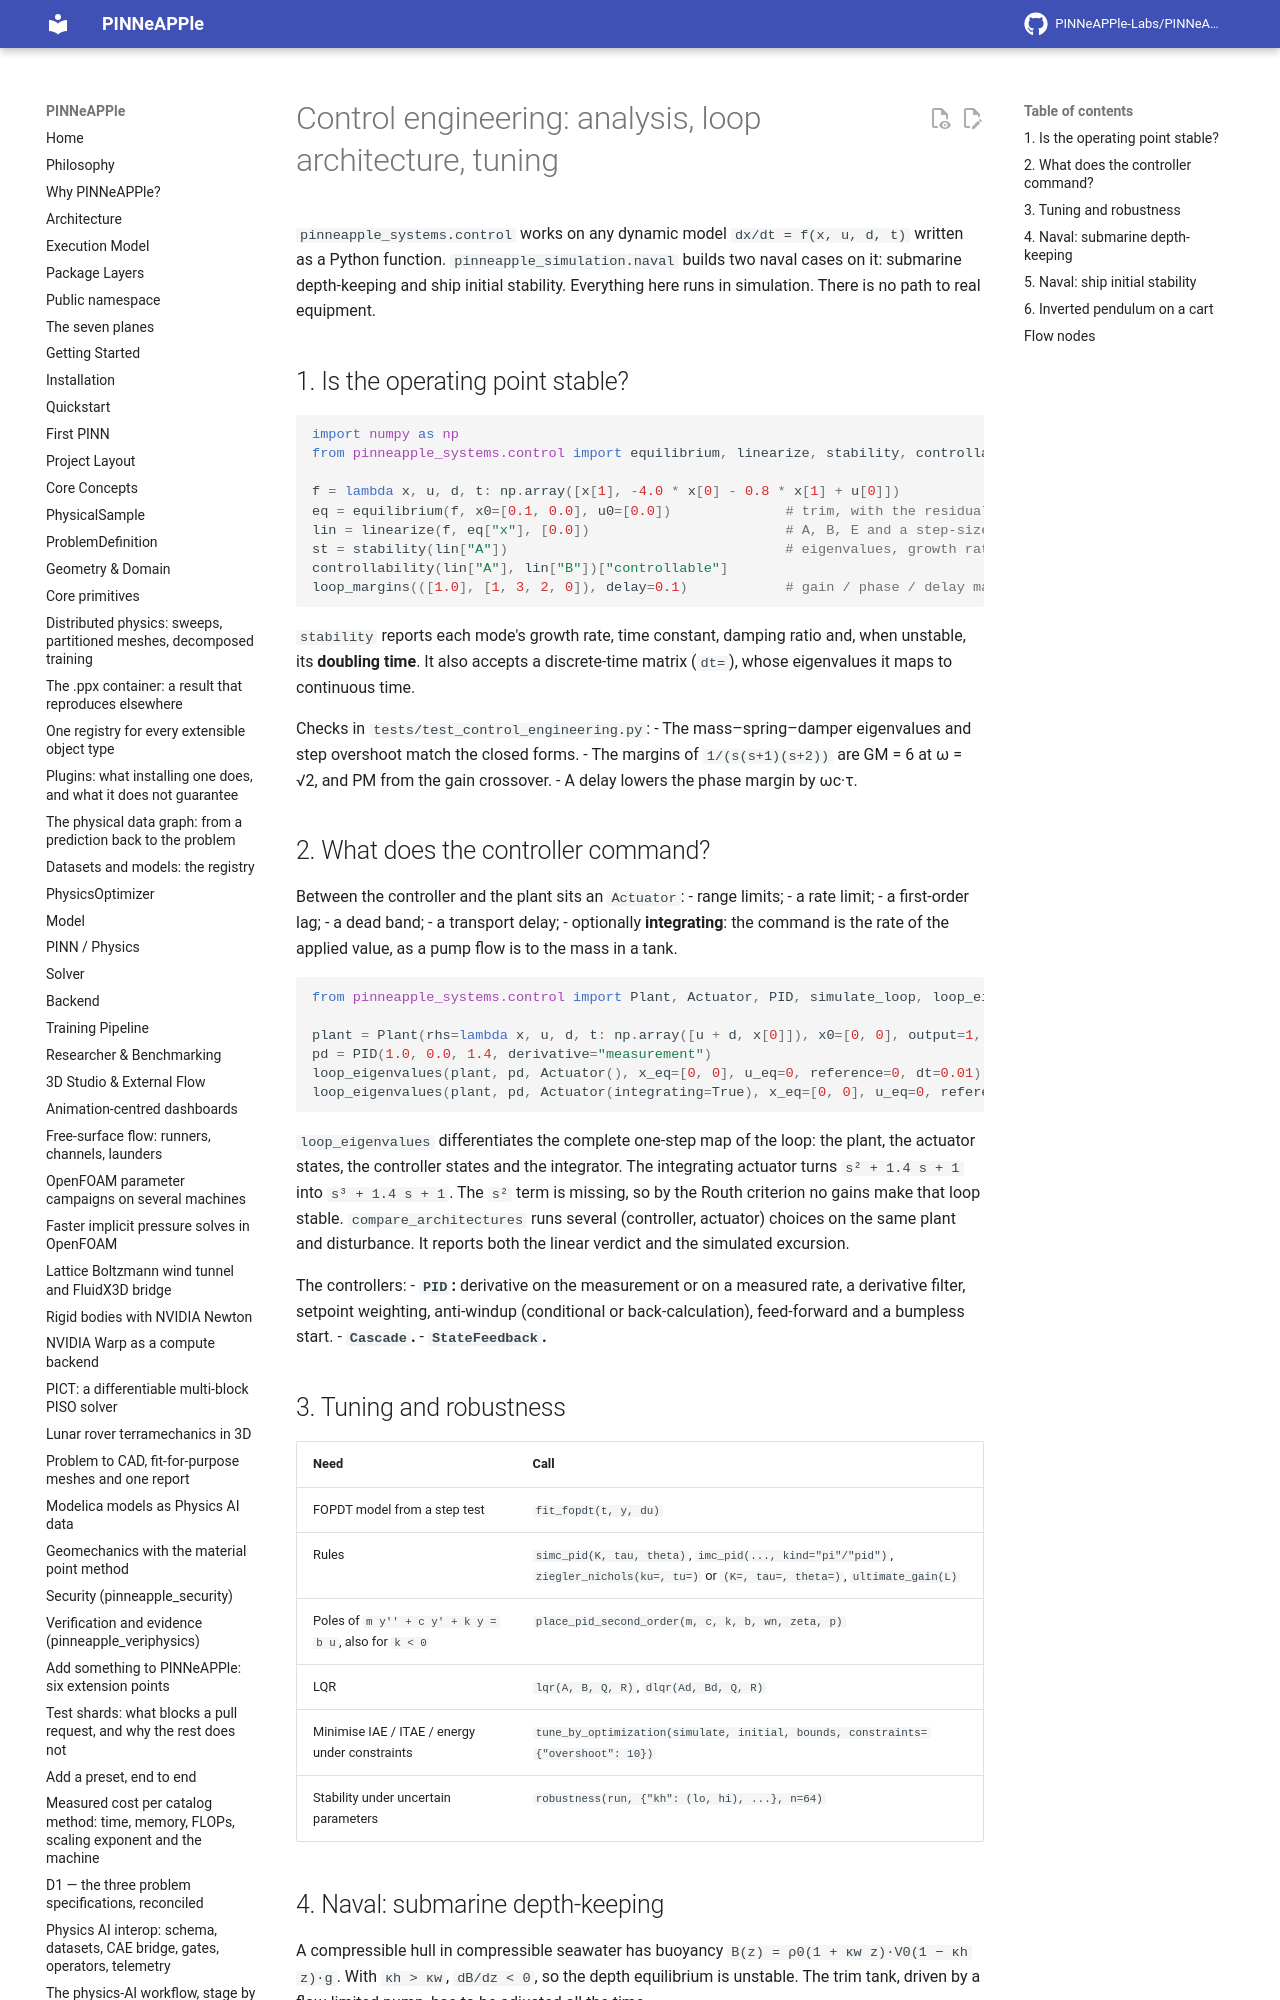

repository: PINNeAPPle-Labs/PINNeAPPle · page: guides/control_engineering/index.html · generator: mkdocs

# Control engineering: analysis, loop architecture, tuning

`pinneapple_systems.control` works on any dynamic model `dx/dt = f(x, u, d, t)` written as a Python function.
`pinneapple_simulation.naval` builds two naval cases on it: submarine depth-keeping and ship initial stability.
Everything here runs in simulation. There is no path to real equipment.
